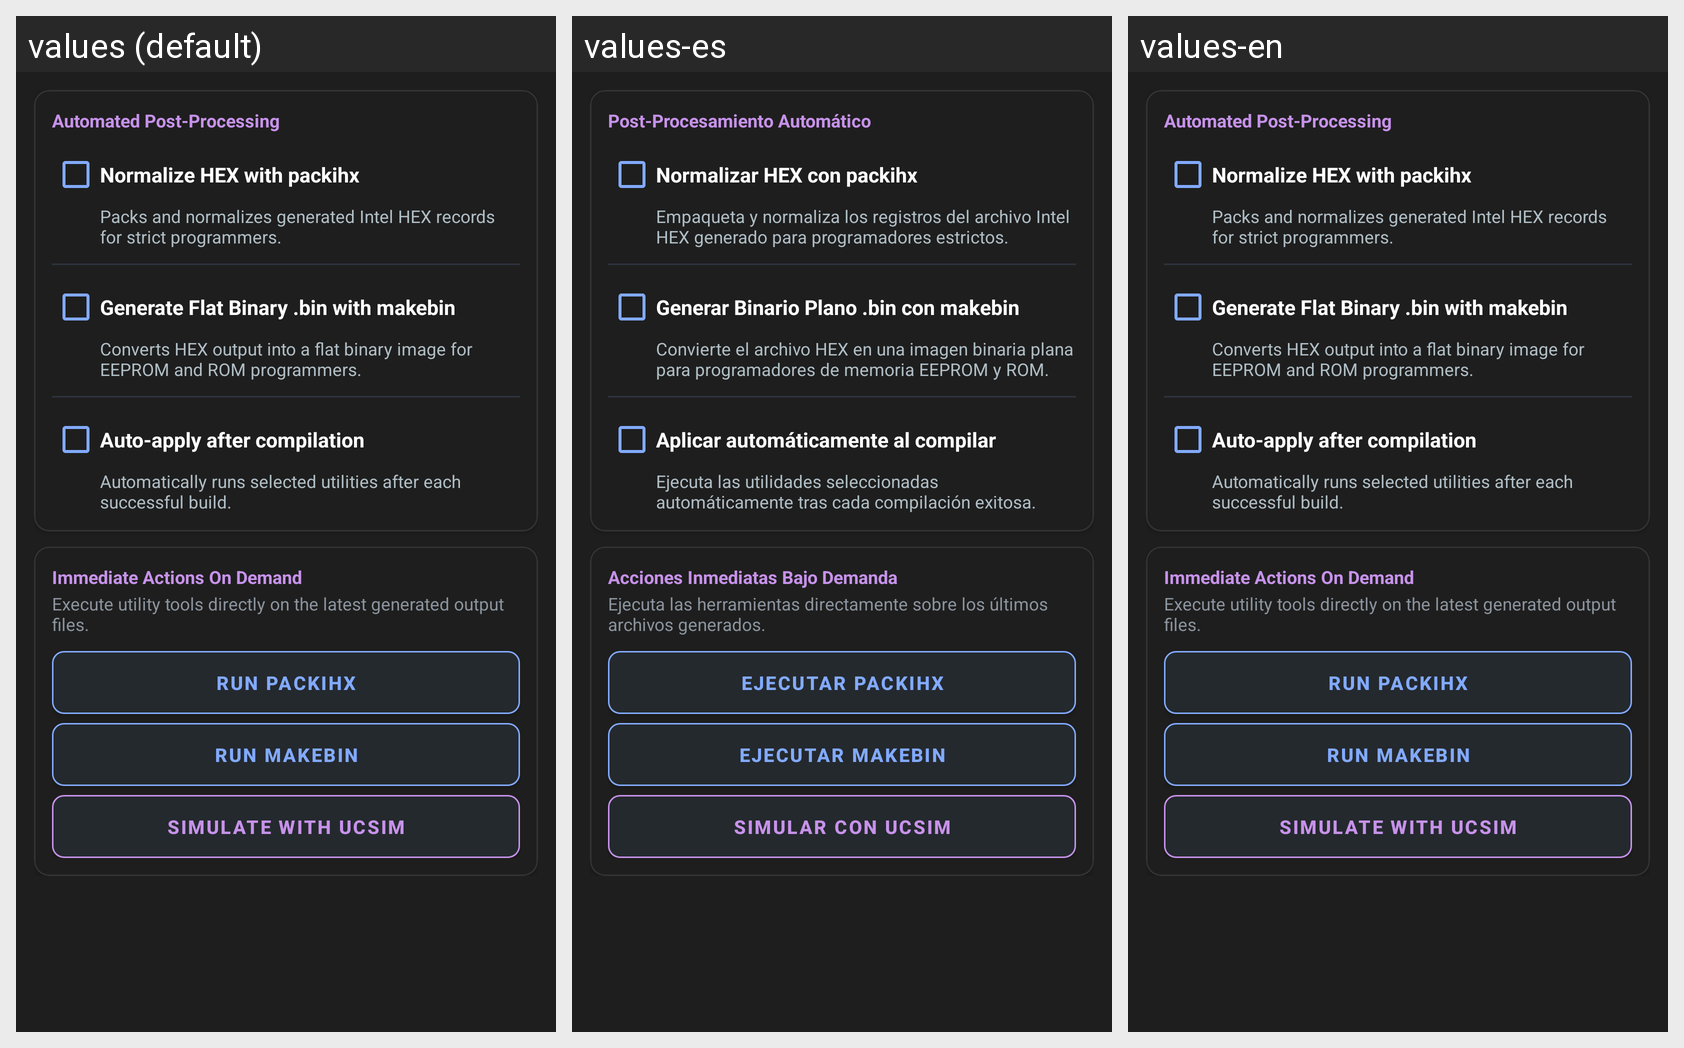

Translations of the strings shown on this Android screen, per locale in the grid:
Android screen res/layout/dialog_optional_tools.xml rendered under 3 locales, left to right: values (default), values-es, values-en. Device: Nexus 5 (rendered at 1080×1920; each locale shown at half size, 540×960, under a caption strip naming it); theme Theme.CPIC.
Strings drawn on this screen, with the default value and each locale's value (text and hints the layout hard-codes, and strings that could not be matched under every locale, appear in the picture but are not listed):

opt_automation_header
  values: Automated Post-Processing
  values-es: Post-Procesamiento Automático
  values-en: Automated Post-Processing

opt_packihx_title
  values: Normalize HEX with packihx
  values-es: Normalizar HEX con packihx
  values-en: Normalize HEX with packihx

opt_packihx_desc
  values: Packs and normalizes generated Intel HEX records for strict programmers.
  values-es: Empaqueta y normaliza los registros del archivo Intel HEX generado para programadores estrictos.
  values-en: Packs and normalizes generated Intel HEX records for strict programmers.

opt_makebin_title
  values: Generate Flat Binary .bin with makebin
  values-es: Generar Binario Plano .bin con makebin
  values-en: Generate Flat Binary .bin with makebin

opt_makebin_desc
  values: Converts HEX output into a flat binary image for EEPROM and ROM programmers.
  values-es: Convierte el archivo HEX en una imagen binaria plana para programadores de memoria EEPROM y ROM.
  values-en: Converts HEX output into a flat binary image for EEPROM and ROM programmers.

opt_auto_apply_title
  values: Auto-apply after compilation
  values-es: Aplicar automáticamente al compilar
  values-en: Auto-apply after compilation

opt_auto_apply_desc
  values: Automatically runs selected utilities after each successful build.
  values-es: Ejecuta las utilidades seleccionadas automáticamente tras cada compilación exitosa.
  values-en: Automatically runs selected utilities after each successful build.

opt_actions_header
  values: Immediate Actions On Demand
  values-es: Acciones Inmediatas Bajo Demanda
  values-en: Immediate Actions On Demand

opt_actions_desc
  values: Execute utility tools directly on the latest generated output files.
  values-es: Ejecuta las herramientas directamente sobre los últimos archivos generados.
  values-en: Execute utility tools directly on the latest generated output files.

btn_run_packihx
  values: Run packihx
  values-es: Ejecutar packihx
  values-en: Run packihx

btn_run_makebin
  values: Run makebin
  values-es: Ejecutar makebin
  values-en: Run makebin

btn_run_simulator
  values: Simulate with ucSim
  values-es: Simular con ucSim
  values-en: Simulate with ucSim
